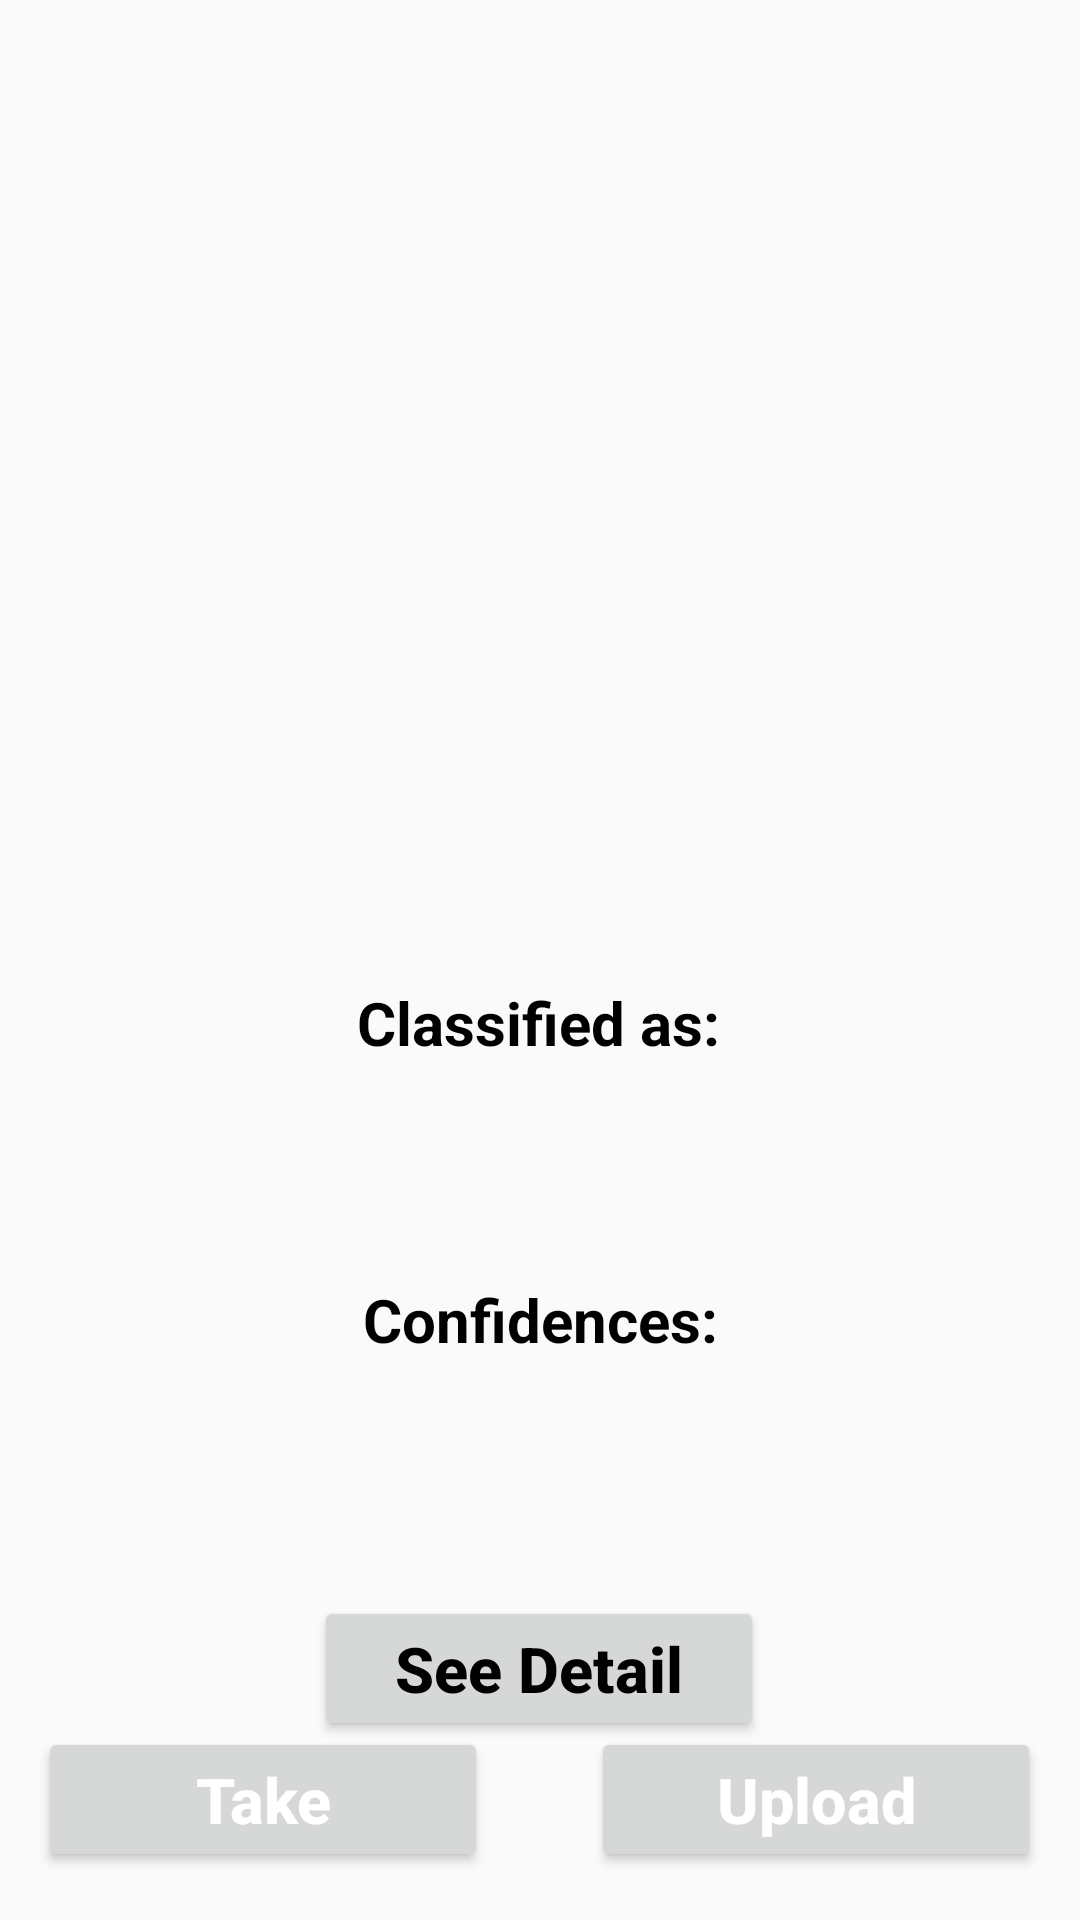

The Android layout XML behind this screen, and the referenced resources:
<!-- AndroidManifest.xml: application theme Theme.JkFace -->
<!-- res/layout/activity_display_image.xml -->
<?xml version="1.0" encoding="utf-8"?>
<androidx.constraintlayout.widget.ConstraintLayout xmlns:android="http://schemas.android.com/apk/res/android"
    xmlns:app="http://schemas.android.com/apk/res-auto"
    xmlns:tools="http://schemas.android.com/tools"
    android:id="@+id/main"
    android:layout_width="match_parent"
    android:layout_height="match_parent"
    tools:context=".DisplayImageActivity">

    <Button
        android:id="@+id/button"
        android:layout_width="150dp"
        android:layout_height="wrap_content"
        android:layout_alignParentBottom="true"
        android:layout_centerVertical="true"
        android:layout_marginBottom="16dp"
        android:text="Take"
        android:textColor="@color/white"

        android:textAllCaps="false"
        android:textSize="21sp"
        android:textStyle="bold"
        app:layout_constraintBottom_toBottomOf="parent"
        app:layout_constraintEnd_toEndOf="parent"
        app:layout_constraintHorizontal_bias="0.061"
        app:layout_constraintStart_toStartOf="parent" />

    <Button
        android:id="@+id/button2"
        android:layout_width="150dp"
        android:layout_height="wrap_content"
        android:layout_alignParentBottom="true"
        android:layout_centerVertical="true"
        android:layout_marginBottom="16dp"
        android:text="Upload"
        android:textColor="@color/white"

        android:textAllCaps="false"
        android:textSize="21sp"
        android:textStyle="bold"
        app:layout_constraintBottom_toBottomOf="parent"
        app:layout_constraintEnd_toEndOf="parent"
        app:layout_constraintHorizontal_bias="0.938"
        app:layout_constraintStart_toStartOf="parent" />


    <ImageView
        android:id="@+id/display_image_view"
        android:layout_width="350dp"
        android:layout_height="350sp"
        android:layout_centerHorizontal="true"
        android:layout_marginTop="16dp"
        android:scaleType="centerCrop"
        app:layout_constraintEnd_toEndOf="parent"
        app:layout_constraintHorizontal_bias="0.491"
        app:layout_constraintStart_toStartOf="parent"
        app:layout_constraintTop_toTopOf="parent" />


    <TextView
        android:id="@+id/classified"
        android:layout_width="wrap_content"
        android:layout_height="wrap_content"

        android:layout_centerHorizontal="true"
        android:text="Classified as:"

        android:textColor="@color/black"
        android:textSize="20sp"
        android:textStyle="bold"
        app:layout_constraintBottom_toBottomOf="parent"
        app:layout_constraintEnd_toEndOf="parent"
        app:layout_constraintHorizontal_bias="0.498"
        app:layout_constraintStart_toStartOf="parent"
        app:layout_constraintTop_toTopOf="parent"
        app:layout_constraintVertical_bias="0.534" />

    <TextView
        android:id="@+id/result"
        android:layout_width="wrap_content"
        android:layout_height="wrap_content"
        android:layout_below="@+id/classified"
        android:layout_centerHorizontal="true"
        android:layout_marginTop="12dp"

        android:text=""
        android:textColor="#000000"
        android:textSize="27sp"
        android:textStyle="bold"
        app:layout_constraintEnd_toEndOf="@+id/classified"
        app:layout_constraintStart_toStartOf="@+id/classified"
        app:layout_constraintTop_toBottomOf="@+id/classified" />

    <TextView
        android:id="@+id/confidencesText"
        android:layout_width="wrap_content"
        android:layout_height="wrap_content"
        android:layout_below="@+id/result"
        android:layout_centerHorizontal="true"
        android:layout_marginTop="24dp"


        android:text="Confidences:"
        android:textColor="@color/black"
        android:textSize="20sp"
        android:textStyle="bold"
        app:layout_constraintEnd_toEndOf="parent"
        app:layout_constraintHorizontal_bias="0.501"
        app:layout_constraintStart_toStartOf="parent"
        app:layout_constraintTop_toBottomOf="@+id/result" />

    <TextView
        android:id="@+id/confidence"
        android:layout_width="wrap_content"
        android:layout_height="wrap_content"
        android:layout_below="@+id/confidencesText"
        android:layout_centerHorizontal="true"
        android:layout_marginTop="24dp"
        android:text=""
        android:textColor="#000000"
        android:textSize="22sp"
        app:layout_constraintEnd_toEndOf="@+id/confidencesText"
        app:layout_constraintHorizontal_bias="0.533"
        app:layout_constraintStart_toStartOf="@+id/confidencesText"
        app:layout_constraintTop_toBottomOf="@+id/confidencesText" />

    <Button
        android:id="@+id/detail"
        android:layout_width="150dp"
        android:layout_height="wrap_content"
        android:layout_alignParentBottom="true"
        android:layout_centerVertical="true"

        android:text="See Detail"
        android:textAllCaps="false"
        android:textColor="@color/black"
        android:textSize="21sp"
        android:textStyle="bold"
        app:layout_constraintBottom_toBottomOf="parent"
        app:layout_constraintEnd_toEndOf="parent"
        app:layout_constraintHorizontal_bias="0.498"
        app:layout_constraintStart_toStartOf="parent"
        app:layout_constraintTop_toBottomOf="@+id/confidence"
        app:layout_constraintVertical_bias="0.299" />

</androidx.constraintlayout.widget.ConstraintLayout>
<!-- resources referenced by this layout -->
<resources>
  <style name="Theme.JkFace" parent="Base.Theme.JkFace" />
  <style name="Base.Theme.JkFace" parent="Theme.AppCompat.DayNight.NoActionBar">
          
          
      </style>
  <!-- not gathered from this repository: default colours our renderer supplied (Android Studio template values) -->
  <color name="black">#FF000000</color>
  <color name="white">#FFFFFFFF</color>
</resources>
